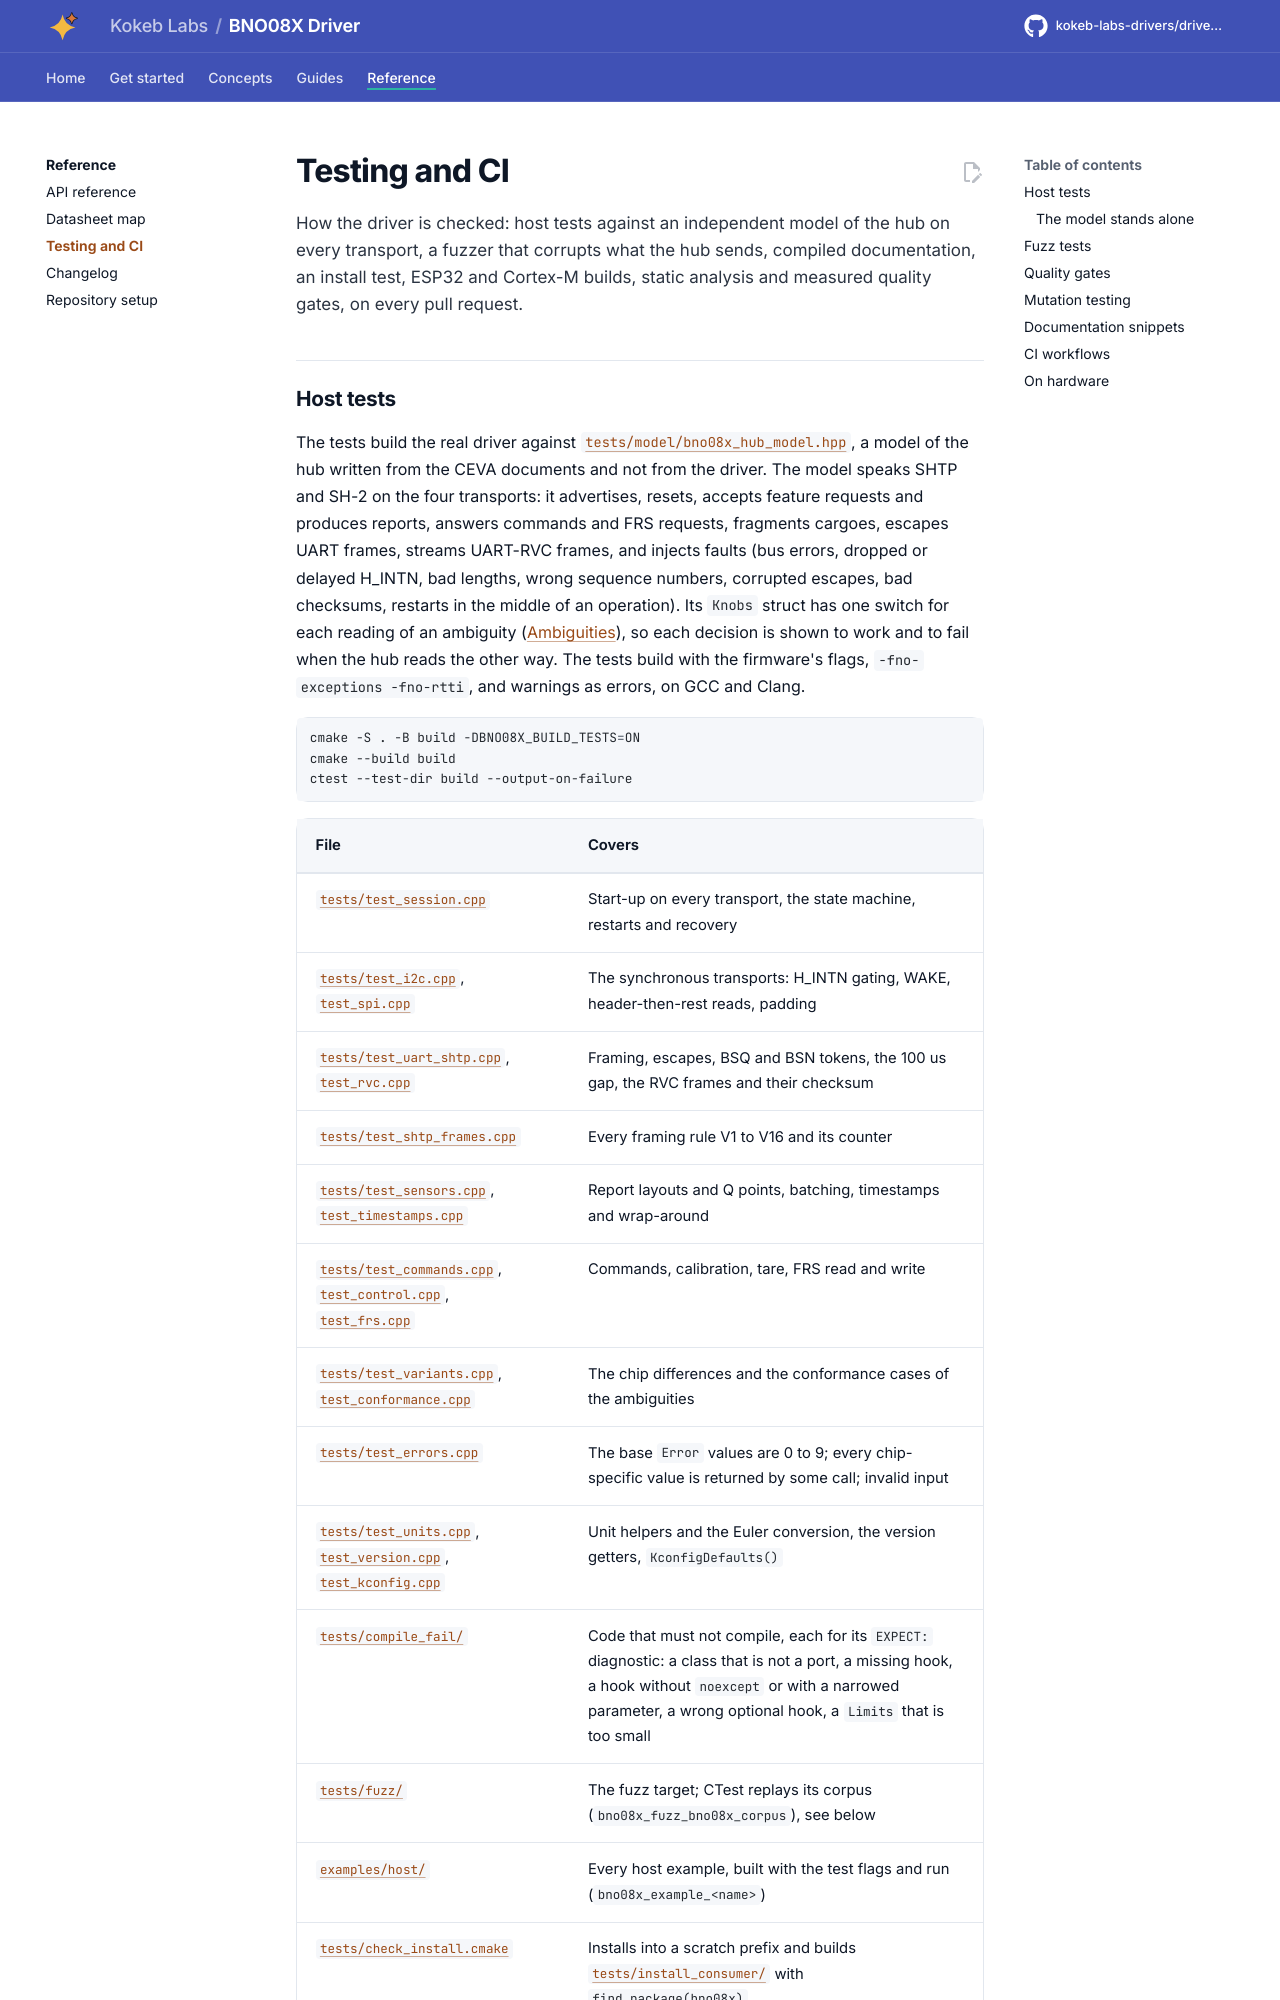

repository: kokeb-labs-drivers/driver-bno08x · page: v0.1.0-rc.1/testing/index.html · generator: mkdocs

# Testing and CI

How the driver is checked: host tests against an independent model of the hub on every transport, a fuzzer that
corrupts what the hub sends, compiled documentation, an install test, ESP32 and Cortex-M builds, static analysis
and measured quality gates, on every pull request.
